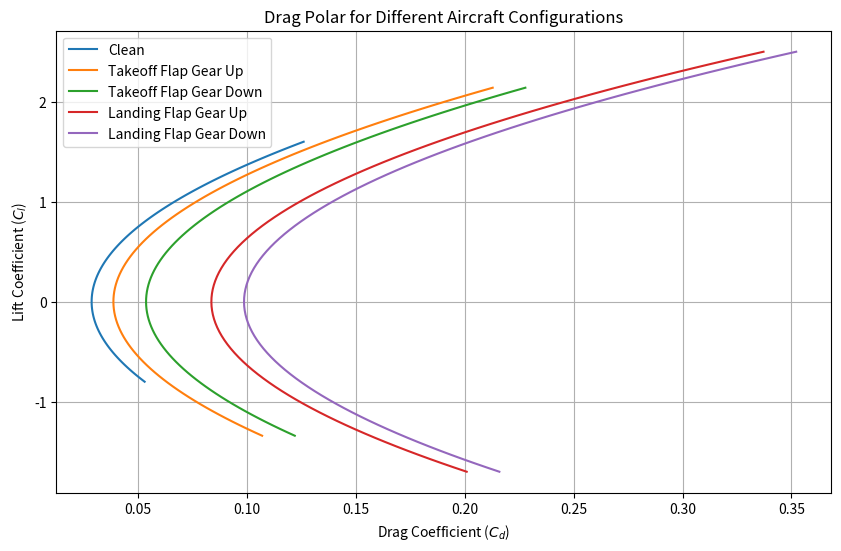

This chart was generated by the following Python code:
#EAE130 Preliminary Sizing

# Standard Imports
import math
import numpy as np
import matplotlib.pyplot as plt


# 4.3 Drag Polar Estimates
# Functions
def find_wing_loading(rho, V, Cl):
    '''
    rho:    density    
    V:      velocity            [ft/s]
    Cl:     lift coefficient    [-]
    W_L :   wing loading        [lbs/ft^2]
    '''
    W_L = 0.5 * rho * V**2 * Cl
    return W_L

def drag_polar(W_L, C_f, AR, e, c, d, W_0, Cl, delta_Cd0=0.0):
    '''
    Calculate Cd for a given Cl, with configuration-specific delta_Cd0 added to Cd₀.
    
    Parameters:
        W_L:        Wing loading (lbf/ft²)
        C_f:        Skin friction coefficient
        AR:         Aspect ratio
        e:          Span efficiency factor
        c, d:       Raymer table constants
        W_0:        Gross weight (lbf)
        Cl:         Lift coefficient
        delta_Cd0:  Additional zero-lift drag coefficient for the configuration

    Returns:
        Cd:         Drag coefficient
    '''
    # Calculate wing area (S)
    S = W_0 / W_L
    
    # Calculate wetted area (S_wet)
    S_wet = 10 ** c * W_0 ** d
    
    # Calculate skin friction drag (f)
    f = C_f * S_wet
    
    # Base zero-lift drag coefficient (Cd₀)
    Cd0 = f / S
    Cd0 = 0.0286
    
    # Total Cd₀ (base + configuration-specific delta_Cd0)
    Cd0_total = Cd0 + delta_Cd0
    
    # Total drag coefficient (Cd)
    Cd = Cd0_total + (Cl ** 2) / (math.pi * e * AR)
    
    return Cd

# Range of Cl values
def Cl_array(delta, Cl_max):
    '''Generate an array of Cl values from -Cl_max to Cl_max'''
    return np.linspace(-0.8 - delta, Cl_max, 100)

def span_eff(h,b, e_ref= 0.85):
    '''Finds the span efficiency of box wing from reference'''

    e_box = (e_ref * (0.44 + 2.219 * (h/b))/(0.44 + 0.9594 * (h/b))) 
    return e_box



# Create a dictionary for the different configuration parameters
configurations = [
    {
        "name": "Clean",
        "e": 0.8 * span_eff(8, 51),
        "delta_Cd0": 0.0,  # No additional drag for clean configuration
        "Cl_max": 1.6, # Lift coefficient for clean
        "delta": 0,
    },
    {
        "name": "Takeoff Flap Gear Up",
        "e": 0.8 * span_eff(8, 51),
        "delta_Cd0": 0.01 ,
        "Cl_max": 1.6 + 0.54,
        "delta": 0.54
    },
    {
        "name": "Takeoff Flap Gear Down",
        "e": 0.8 * span_eff(8, 51),
        "delta_Cd0": 0.025,
        "Cl_max": 1.6 + 0.54,
        "delta": 0.54,
    },
    {
        "name": "Landing Flap Gear Up",
        "e": 0.75 * span_eff(8, 51),
        "delta_Cd0": 0.055,
        "Cl_max": 1.6 + 0.9,
        "delta": 0.9,
    },
    {
        "name": "Landing Flap Gear Down",
        "e": 0.75 * span_eff(8, 51),
        "delta_Cd0": 0.055 + 0.015,
        "Cl_max": 1.6 + 0.9,
        "delta": 0.9,
    }
]

# Parameters
# Fixed parameters (shared across all configurations)
W_L = 25       # Wing loading (lbf/ft²)
W_0 = 5000     # Gross weight (lbf)
C_f = 0.005    # Skin friction coefficient
AR = 9.22         # Aspect ratio (TBD)
c = 1.0447        # Roskam constant pg 122(134)
d = 0.5326        # Roskam constant pg 122(134)

# Plot setup
plt.figure(figsize=(10, 6))

#Cl_values = np.linspace(-1.3,1.3,100)
# Loop through each configuration
for config in configurations:
    name = config["name"]
    e = config["e"]
    delta_Cd0 = config["delta_Cd0"]
    Cl_max = config["Cl_max"]
    delta = config["delta"]
    Cl_values = Cl_array(delta, Cl_max)
    # Calculate Cd for all Cl values
    Cd_values = [drag_polar(W_L, C_f, AR, e, c, d, W_0, Cl, delta_Cd0) for Cl in Cl_values]
    #Cd_values = [drag_polar(W_L, C_f, AR, e, c, d, W_0, Cl, delta_Cd0)]
    # Plot the drag polar for this configuration
    plt.plot(Cd_values, Cl_values, label=name)

plt.xlabel("Drag Coefficient ($C_d$)")
plt.ylabel("Lift Coefficient ($C_l$)")
plt.title("Drag Polar for Different Aircraft Configurations")
plt.grid(True)
plt.legend()
plt.show()

# Constraint graph

# Stall speed
def stall_speed(rho, V_stall, Cl_max):
    '''find stall speed as a constant variables on the WS TW graph
    Parameters:
    rho: density
    V_stall: stall velocity
    Cl_max: max lift coefficient
    '''
    WS = 0.5 * rho * V_stall ** 2 * Cl_max

    return WS


print(span_eff(8, 51))